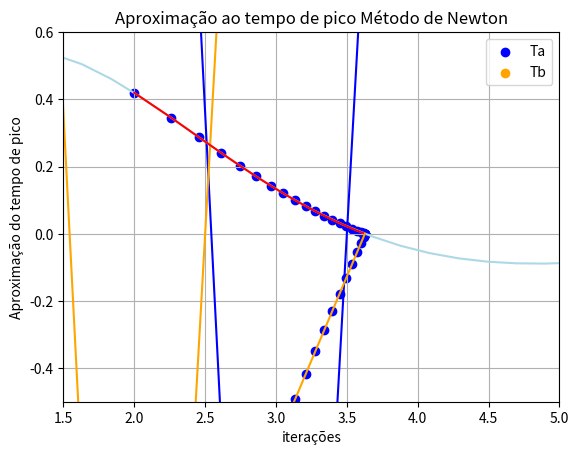
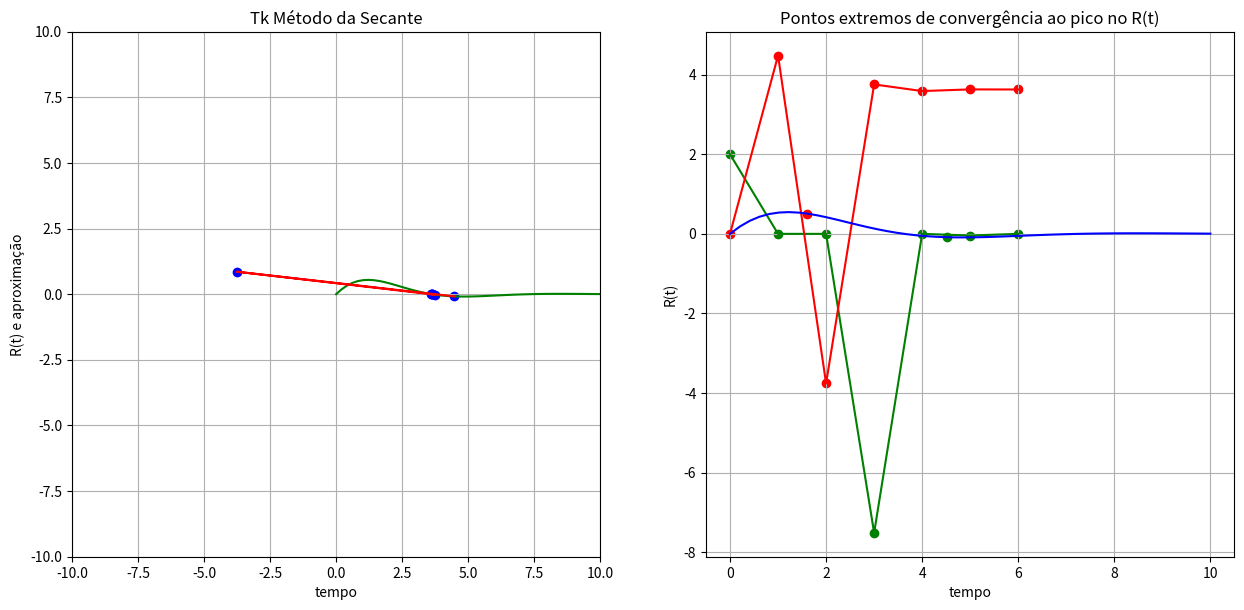

Here is the Python script that generated these plots, in order:
from math import exp
import numpy as np
import matplotlib.pyplot as plt

e = exp(1)

def f(t):
    return 2 * e ** (-t / 2) / 3 ** (1 / 2) * np.sin(3 ** (1 / 2) * t / 2)

def df(t):
    return - ((e ** (t/2)) * (np.sin(np.sqrt(3) * t / 2)))/np.sqrt(3) + (e ** (-t/2)) * np.cos(np.sqrt(3) * t / 2)

def bisection(f, a, b, tol):
    p = (a+b)/2
    count = 0
    x = []
    while abs(f(p)) > tol:
        x.append((a, b))
        count += 1
        if p in (a, b):
            return p, count
        if f(a) * f(p) < 0:
            b = p
        else:
            a = p
        p = (a + b) / 2
    return p, count, x

def false_position(f, a, b, tol):
    p = 1
    count = 0
    x = []
    while abs(f(p)) > tol:
        p = a + ((f(a) * (b - a)) / (f(a) - f(b)))
        x.append((a, b))
        count += 1
        if p in (a, b):
            return p, count
        if f(p) * f(a) < 0:
            b = p
        elif f(p) * f(b) < 0:
            a = p
    return p, count, x

def newton(f, Df, x0, eps):
    t_residual_newt = []
    r_residual_newt = []
    tk = []
    xn = x0
    fxn = f(xn)
    count = 0
    tk.append(xn)
    while abs(fxn) > eps:
        tk.append(xn)
        t_residual_newt.append(xn)
        r_residual_newt.append(f(xn))
        count += 1
        fxn = f(xn)
        Dfxn = Df(xn)
        if Dfxn == 0:
            print('Zero derivative. No solution found.')
            return None
        xn = xn - fxn/Dfxn
    return xn, count, tk, t_residual_newt, r_residual_newt

def secant(f, a, b, eps):
    f_a = f(a)
    f_b = f(b)
    t_res = []
    ta = []
    tb = []
    r_res = []
    count = 0
    while abs(f_b) > eps:
        ta.append(a)
        tb.append(b)
        df_aprox = a - (f(a) * (b - a) / (f(b) - f(a)))
        count += 1
        denominator = float(f_b - f_a) / (b - a)
        p = b - float(f_b) / denominator
        a = b
        b = p
        f_a = f_b
        f_b = f(b)
        r_res.append(f(df_aprox))
        t_res.append(b)

    return p, count, ta, tb, r_res, t_res

tol = 10**(-6) # tolerância máxima
bisec = bisection(f, 2, 6, tol)
fp = false_position(f, 2, 6, tol)
newt = newton(f, df, 2, tol)
sec = secant(f, 2, 5, tol)

# QUESTÃO 1.2
# print(bisec[0])
# print(fp[0])
# print(newt[0])
# print(sec[0])

#MOSTRANDO OS VALORES
print("Método da bisecção: " + str(bisec[0]) + "; Iterações: " + str(bisec[1]))
print("Método da falsa posição: " + str(fp[0]) + "; Iterações: " + str(fp[1]))
print("Método de newton: " + str(newt[0]) + "; Iterações: " + str(newt[1]))
print("Método das secantes: " + str(sec[0]) + "; Iterações: " + str(sec[1]))

# QUESTÃO 1.3
# print(bisec[1])
# print(fp[1])
# print(newt[1])
# print(sec[1])

# QUESTÃO 1.4.1

# bissecção

bisec_a = [x[0] for x in bisec[2]] # lista de valores de 'a' a cada iteração
bisec_b = [x[1] for x in bisec[2]] # lista de valores de 'b' a cada iteração
bisec_k = range(len(bisec_a)) # lista de iterações (0 a n)

# exibição do gráfico

bisec_graph_ka = plt.plot(bisec_k, bisec_a)
bisec_graph_kb = plt.plot(bisec_k, bisec_b)
bisec_graph_ka = plt.scatter(bisec_k, bisec_a)
bisec_graph_kb = plt.scatter(bisec_k, bisec_b)
plt.grid(True)
plt.legend((bisec_graph_ka, bisec_graph_kb), ('a', 'b'), loc='upper right')
plt.title('Método da bissecção')
plt.xlabel('k')
plt.show()

# falsa posição

fp_a = [x[0] for x in fp[2]] # lista de valores de 'a' a cada iteração
fp_b = [x[1] for x in fp[2]] # lista de valores de 'b' a cada iteração
fp_k = range(len(fp_a)) # lista de iterações (0 a n)

# exibição do gráfico

fp_graph_ka = plt.plot(fp_k, fp_a)
fp_graph_kb = plt.plot(fp_k, fp_b)
fp_graph_ka = plt.scatter(fp_k, fp_a)
fp_graph_kb = plt.scatter(fp_k, fp_b)
plt.grid(True)
plt.legend((fp_graph_ka, fp_graph_kb), ('a', 'b'), loc='upper right')
plt.title('Método da falsa posição')
plt.xlabel('k')
plt.show()

# método de newton

list_count_newt = list(range(newt[1]+1))

plt.xlabel('K iterações')
plt.ylabel('Tk')
plt.title('Tk Método de Newton')
plt.grid(True)
plt.gca().set_xlim([0, 25])
plt.gca().set_ylim([1.5, 4])
plt.plot(list_count_newt, newt[2], c='b')
plt.scatter(list_count_newt, newt[2], c='r')
plt.show()

# método da secante

list_count_sec = list(range(sec[1]))

plt.xlabel('K iterações')
plt.ylabel('Ta e Tb')
plt.title('Ta e Tb Método da Secante')
plt.grid(True)
plt.gca().set_xlim([0, 7])
plt.gca().set_ylim([-5, 7])
ta = plt.plot(list_count_sec, sec[2], c='b')
tb = plt.plot(list_count_sec, sec[3], c='orange')
ta = plt.scatter(list_count_sec, sec[2], c='b')
tb = plt.scatter(list_count_sec, sec[3], c='orange')
plt.legend((ta, tb), ('Ta', 'Tb'), loc='upper right')
plt.show()

# 1.5 - Newton Resíduo

tempo = list(range(10))

plt.xlabel('tempo')
plt.ylabel('R(t) e aproximação')
plt.title('Tk Método de Newton')
plt.grid(True)
plt.gca().set_xlim([1.5, 5])
plt.gca().set_ylim([-0.5, 0.6])
plt.plot(np.linspace(0,10), f(np.linspace(0,10)), c='lightblue')
plt.plot(newt[3], newt[4], c='r')
plt.scatter(newt[3], newt[4], c='b')
plt.show()

for i in range(len(newt[3])):
    newt[3][i] = newt[3][i] - max(newt[3])
plt.plot(newt[2], ([-1.6]+newt[3]), c='orange')
plt.scatter(newt[2], ([-1.6]+newt[3]), c='b')
plt.xlabel('iterações')
plt.ylabel('Aproximação do tempo de pico')
plt.title('Aproximação ao tempo de pico Método de Newton')
plt.grid(True)
plt.show()

# Secante Resíduo

plt.figure(figsize=(15, 15))
plt.subplot(2, 2, 1)
plt.xlabel('tempo')
plt.ylabel('R(t) e aproximação')
plt.title('Tk Método da Secante')
plt.grid(True)
plt.gca().set_xlim([-10, 10.0])
plt.gca().set_ylim([-10, 10])
plt.plot(np.linspace(0,10), f(np.linspace(0,10)), c='g')
plt.plot(sec[5], sec[4], c='r')
plt.scatter(sec[5], sec[4], c='b')

k = list(range(sec[1]))

plt.subplot(2, 2, 2)
val = sec[2][0]
for i in range(len(sec[2])):
    if sec[2][i] == val:
        sec[3][i] = sec[3][i] - max(sec[3])
    else:
        sec[2][i] = sec[2][i]-max(sec[2])
        val = sec[2][i]
plt.plot(k, sec[2], c='g')
plt.plot(k,sec[3], c='r')
plt.scatter(k, sec[2], c='g')
plt.scatter(k,sec[3] , c='r')
plt.xlabel('iterações')
plt.ylabel('Aproximação do tempo de pico')
plt.title('Aproximação ao tempo de pico Método da Secante')
plt.grid(True)
plt.show()


#Convergência 1.7

R_T_Newt, R_T_Sec = 0, 0
plt.plot(np.linspace(0,10),f(np.linspace(0,10)),'b')
R_T_Newt = f(1.6088)
plt.scatter(1.6088, R_T_Newt, color='r')
R_T_Sec = f(4.5194)
plt.scatter(4.5194, R_T_Sec, color='g')
plt.xlabel('tempo')
plt.ylabel('R(t)')
plt.title('Pontos extremos de convergência ao pico no R(t)')
plt.grid(True)
plt.show()